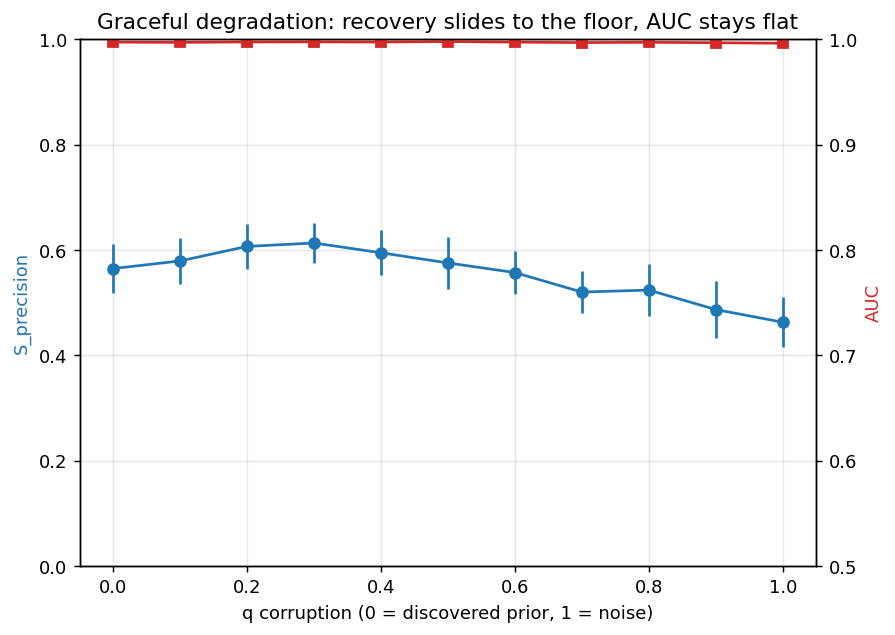

Data behind this chart, as committed beside it:
seed, corruption, mu_star_rel, S_precision, S_recall, correlate_inclusion, auc_star
0, 0.0, 0.0351, 0.5714, 0.8, 0.0, 0.9978
0, 0.1, 0.8111, 0.6667, 0.8, 0.0, 0.9993
0, 0.2, 0.0351, 0.5714, 0.8, 0.0, 0.9987
0, 0.3, 1.52, 0.625, 1.0, 0.0, 0.9978
0, 0.4, 2.848, 0.625, 1.0, 0.0, 0.9989
0, 0.5, 1.52, 0.5714, 0.8, 0.0, 0.9984
0, 0.6, 0.1233, 0.5714, 0.8, 0.0, 0.9973
0, 0.7, 0.0187, 0.5714, 0.8, 0.0, 0.9962
0, 0.8, 0.0187, 0.5714, 0.8, 0.0, 0.9984
0, 0.9, 0.0, 0.3, 0.6, 0.1, 0.9969
0, 1.0, 0.01, 0.5714, 0.8, 0.0, 0.9969
10, 0.0, 0.1233, 0.5556, 1.0, 0.0, 0.9967
10, 0.1, 5.337, 0.5556, 1.0, 0.0, 0.998
10, 0.2, 2.848, 0.7143, 1.0, 0.0, 0.9971
10, 0.3, 0.1233, 0.7143, 1.0, 0.0, 0.9953
10, 0.4, 0.231, 0.7143, 1.0, 0.0, 0.9956
10, 0.5, 5.337, 0.7143, 1.0, 0.0, 0.9942
10, 0.6, 0.8111, 0.7143, 1.0, 0.0, 0.9969
10, 0.7, 0.8111, 0.625, 1.0, 0.0, 0.9973
10, 0.8, 0.1233, 0.625, 1.0, 0.0, 0.9976
10, 0.9, 0.0351, 0.5556, 1.0, 0.1111, 0.9942
10, 1.0, 0.0, 0.4, 0.8, 0.2, 0.9913
11, 0.0, 0.0187, 0.375, 0.6, 0.0, 0.9998
11, 0.1, 0.231, 0.4286, 0.6, 0.0, 1.0
11, 0.2, 0.1233, 0.3333, 0.4, 0.0, 0.9991
11, 0.3, 0.01, 0.5, 0.8, 0.0, 0.9991
11, 0.4, 0.01, 0.3333, 0.6, 0.0, 0.9993
11, 0.5, 5.337, 0.5714, 0.8, 0.0, 0.9996
11, 0.6, 0.1233, 0.5, 0.8, 0.0, 1.0
11, 0.7, 0.4329, 0.4, 0.8, 0.1, 0.9984
11, 0.8, 0.01, 0.5714, 0.8, 0.0, 0.9996
11, 0.9, 2.848, 0.2, 0.4, 0.1, 0.998
11, 1.0, 0.8111, 0.2, 0.4, 0.1, 1.0
12, 0.0, 0.0187, 0.7143, 1.0, 0.0, 0.9971
12, 0.1, 0.0187, 0.7143, 1.0, 0.0, 0.9987
12, 0.2, 0.0351, 0.5556, 1.0, 0.1111, 0.9991
12, 0.3, 0.01, 0.7143, 1.0, 0.0, 0.9989
12, 0.4, 0.01, 0.7143, 1.0, 0.0, 0.9993
12, 0.5, 0.0351, 0.2857, 0.4, 0.0, 0.9996
12, 0.6, 0.0, 0.5556, 1.0, 0.1111, 0.9993
12, 0.7, 0.0, 0.5556, 1.0, 0.1111, 0.9984
12, 0.8, 0.0, 0.5556, 1.0, 0.1111, 0.998
12, 0.9, 0.0, 0.5556, 1.0, 0.1111, 0.9991
12, 1.0, 0.0, 0.5556, 1.0, 0.1111, 0.9991
13, 0.0, 0.0658, 0.625, 1.0, 0.0, 0.9938
13, 0.1, 0.1233, 0.8333, 1.0, 0.0, 0.9927
13, 0.2, 2.848, 0.8333, 1.0, 0.0, 0.9964
13, 0.3, 0.4329, 0.7143, 1.0, 0.0, 0.9933
13, 0.4, 5.337, 0.7143, 1.0, 0.0, 0.9931
13, 0.5, 1.52, 0.8333, 1.0, 0.0, 0.9971
13, 0.6, 2.848, 0.7143, 1.0, 0.0, 0.9927
13, 0.7, 0.0658, 0.5714, 0.8, 0.0, 0.9956
13, 0.8, 0.231, 0.7143, 1.0, 0.0, 0.994
13, 0.9, 0.1233, 0.6667, 0.8, 0.0, 0.9944
13, 1.0, 0.0658, 0.6667, 0.8, 0.0, 0.9938
14, 0.0, 0.4329, 0.5, 0.8, 0.25, 0.9989
14, 0.1, 0.0658, 0.5714, 0.8, 0.1429, 0.9987
14, 0.2, 10.0, 0.7143, 1.0, 0.1429, 0.9993
14, 0.3, 0.0658, 0.7143, 1.0, 0.1429, 0.9993
14, 0.4, 5.337, 0.5556, 1.0, 0.1111, 0.9987
... 160 more rows
